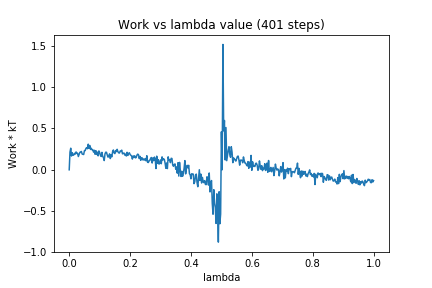

Source data for this figure (header and first rows):
0, 0.0
1, 0.2145
2, 0.2616
3, 0.1669
4, 0.2068
5, 0.1751
6, 0.1805
7, 0.2002
8, 0.1901
9, 0.2164
10, 0.1979
11, 0.2005
12, 0.1605
13, 0.1849
14, 0.2115
15, 0.2152
16, 0.2222
17, 0.1899
18, 0.1874
19, 0.185
20, 0.2321
21, 0.2329
22, 0.2591
23, 0.2684
24, 0.2553
25, 0.3101
26, 0.2596
27, 0.2948
28, 0.2464
29, 0.2614
30, 0.2421
31, 0.2423
32, 0.2138
33, 0.2365
34, 0.1881
35, 0.232
36, 0.1864
37, 0.2137
38, 0.1691
39, 0.2287
40, 0.21
41, 0.1763
42, 0.1614
43, 0.2113
44, 0.1631
45, 0.1472
46, 0.1118
47, 0.192
48, 0.2131
49, 0.2119
50, 0.1791
51, 0.1532
52, 0.1621
53, 0.193
54, 0.1361
55, 0.1807
56, 0.1571
57, 0.219
58, 0.2399
59, 0.2043
60, 0.1956
... 340 more rows
